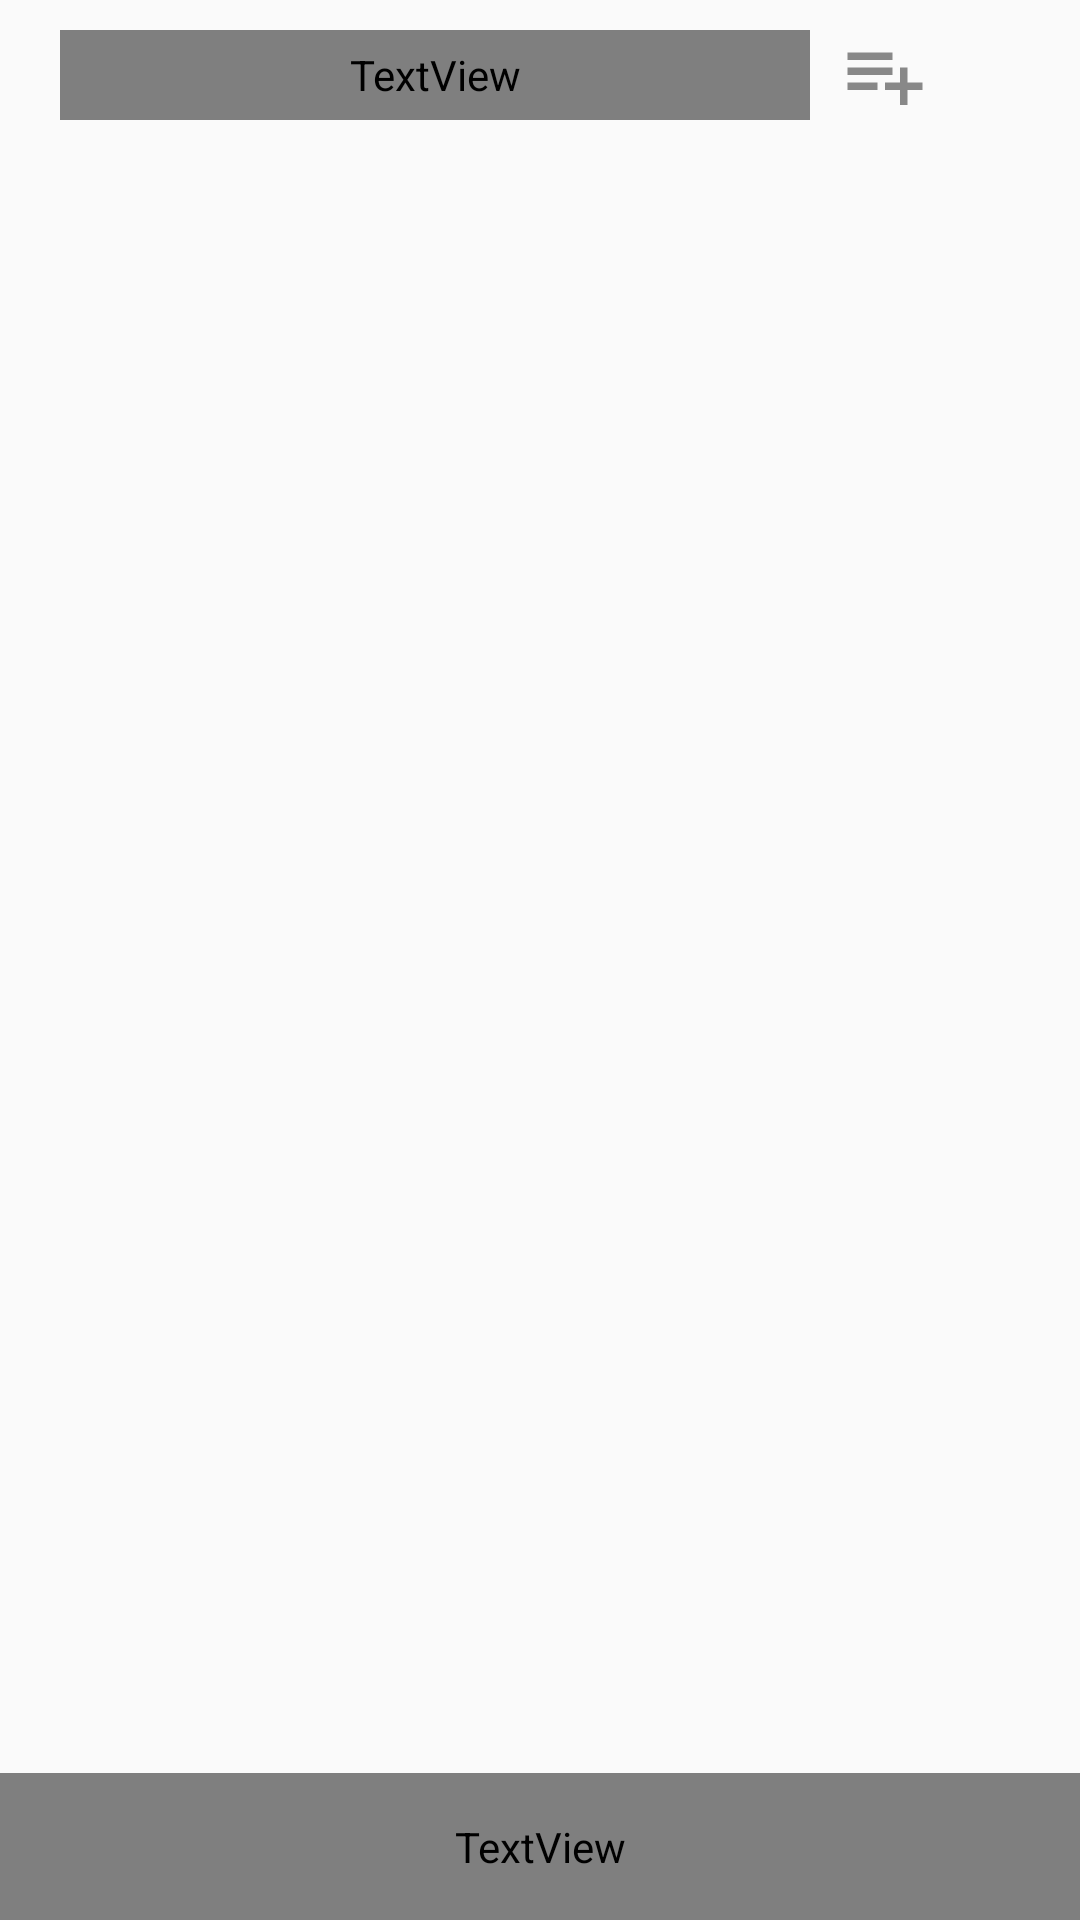

Write the Android layout XML for this screen, with the resource values it uses.
<!-- AndroidManifest.xml: application theme AppTheme -->
<!-- res/layout/current_list_dialog.xml -->
<?xml version="1.0" encoding="utf-8"?>
<androidx.constraintlayout.widget.ConstraintLayout xmlns:android="http://schemas.android.com/apk/res/android"
    xmlns:tools="http://schemas.android.com/tools"
    android:layout_width="match_parent"
    android:layout_height="match_parent"
    xmlns:app="http://schemas.android.com/apk/res-auto"
    android:id="@+id/dialog_root">

    <LinearLayout
        android:id="@+id/linear"
        app:layout_constraintTop_toTopOf="parent"
        android:orientation="horizontal"
        android:layout_width="match_parent"
        android:layout_height="wrap_content"
        android:padding="10dp">

        <TextView
            android:id="@+id/tv_play_style"
            android:layout_width="0dp"
            android:layout_height="match_parent"
            android:minWidth="100dp"
            android:layout_marginStart="10dp"
            android:layout_weight="1"
            android:gravity="center_vertical"
            android:textSize="15sp"
            android:textColor="@color/color_888"
            android:text="@string/random_play"/>


        <ImageView
            android:id="@+id/iv_add"
            android:layout_width="30dp"
            android:layout_height="30dp"
            android:layout_marginStart="10dp"
            android:src="@drawable/current_add"/>

        <ImageView
            android:id="@+id/iv_clear"
            android:layout_width="30dp"
            android:layout_height="30dp"
            android:layout_marginStart="10dp"
            android:src="@drawable/clear_list"/>
    </LinearLayout>

    <androidx.viewpager2.widget.ViewPager2
        android:id="@+id/vp2"
        android:layout_width="match_parent"
        android:layout_height="0dp"
        app:layout_constraintTop_toBottomOf="@id/linear"
        app:layout_constraintBottom_toTopOf="@+id/tv_exit"/>

    <LinearLayout
        android:id="@+id/circle_parent"
        android:orientation="horizontal"
        android:layout_width="wrap_content"
        android:layout_height="wrap_content"
        app:layout_constraintStart_toStartOf="parent"
        app:layout_constraintEnd_toEndOf="parent"
        app:layout_constraintBottom_toBottomOf="@+id/vp2"
        android:clickable="false"/>

    <TextView
        android:id="@+id/tv_exit"
        android:layout_width="match_parent"
        android:layout_height="wrap_content"
        app:layout_constraintBottom_toBottomOf="parent"
        android:gravity="center"
        android:padding="15dp"
        android:textColor="@color/color_888"
        android:textSize="15sp"
        android:text="@string/exit"/>

</androidx.constraintlayout.widget.ConstraintLayout>
<!-- resources referenced by this layout -->
<resources>
  <!-- drawable current_add (drawable) -->
  <vector android:height="24dp" android:tint="#888888"
      android:viewportHeight="24" android:viewportWidth="24"
      android:width="24dp" xmlns:android="http://schemas.android.com/apk/res/android">
      <path android:fillColor="@android:color/white" android:pathData="M14,10L2,10v2h12v-2zM14,6L2,6v2h12L14,6zM18,14v-4h-2v4h-4v2h4v4h2v-4h4v-2h-4zM2,16h8v-2L2,14v2z"/>
  </vector>
  <string name="exit">关闭</string>
  <string name="random_play">随机播放</string>
  <style name="AppTheme" parent="Theme.AppCompat.Light.NoActionBar">
          
          <item name="colorPrimary">@color/colorPrimary</item>
          <item name="colorPrimaryDark">@color/colorPrimaryDark</item>
          <item name="colorAccent">@color/colorAccent</item>
      </style>
  <color name="colorPrimary">#2694ab</color>
  <color name="colorPrimaryDark">#2694ab</color>
  <color name="colorAccent">#03DAC5</color>
</resources>
